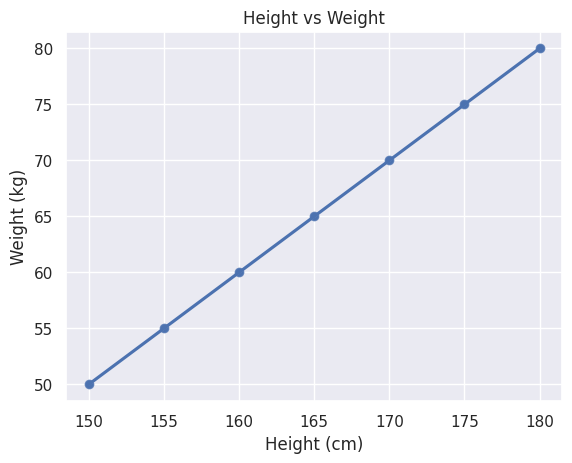

This chart was generated by the following Python code:
import seaborn as sns
import matplotlib.pyplot as plt
import pandas as pd
sns.set()
# Sample data
data = {
    "Height": [150, 155, 160, 165, 170, 175, 180],
    "Weight": [50, 55, 60, 65, 70, 75, 80]
}

df = pd.DataFrame(data)

# Scatterplot
sns.scatterplot(x="Height", y="Weight", data=df)
sns.regplot(x="Height", y="Weight", data=df)

plt.title("Height vs Weight")
plt.xlabel("Height (cm)")
plt.ylabel("Weight (kg)")
plt.show()
